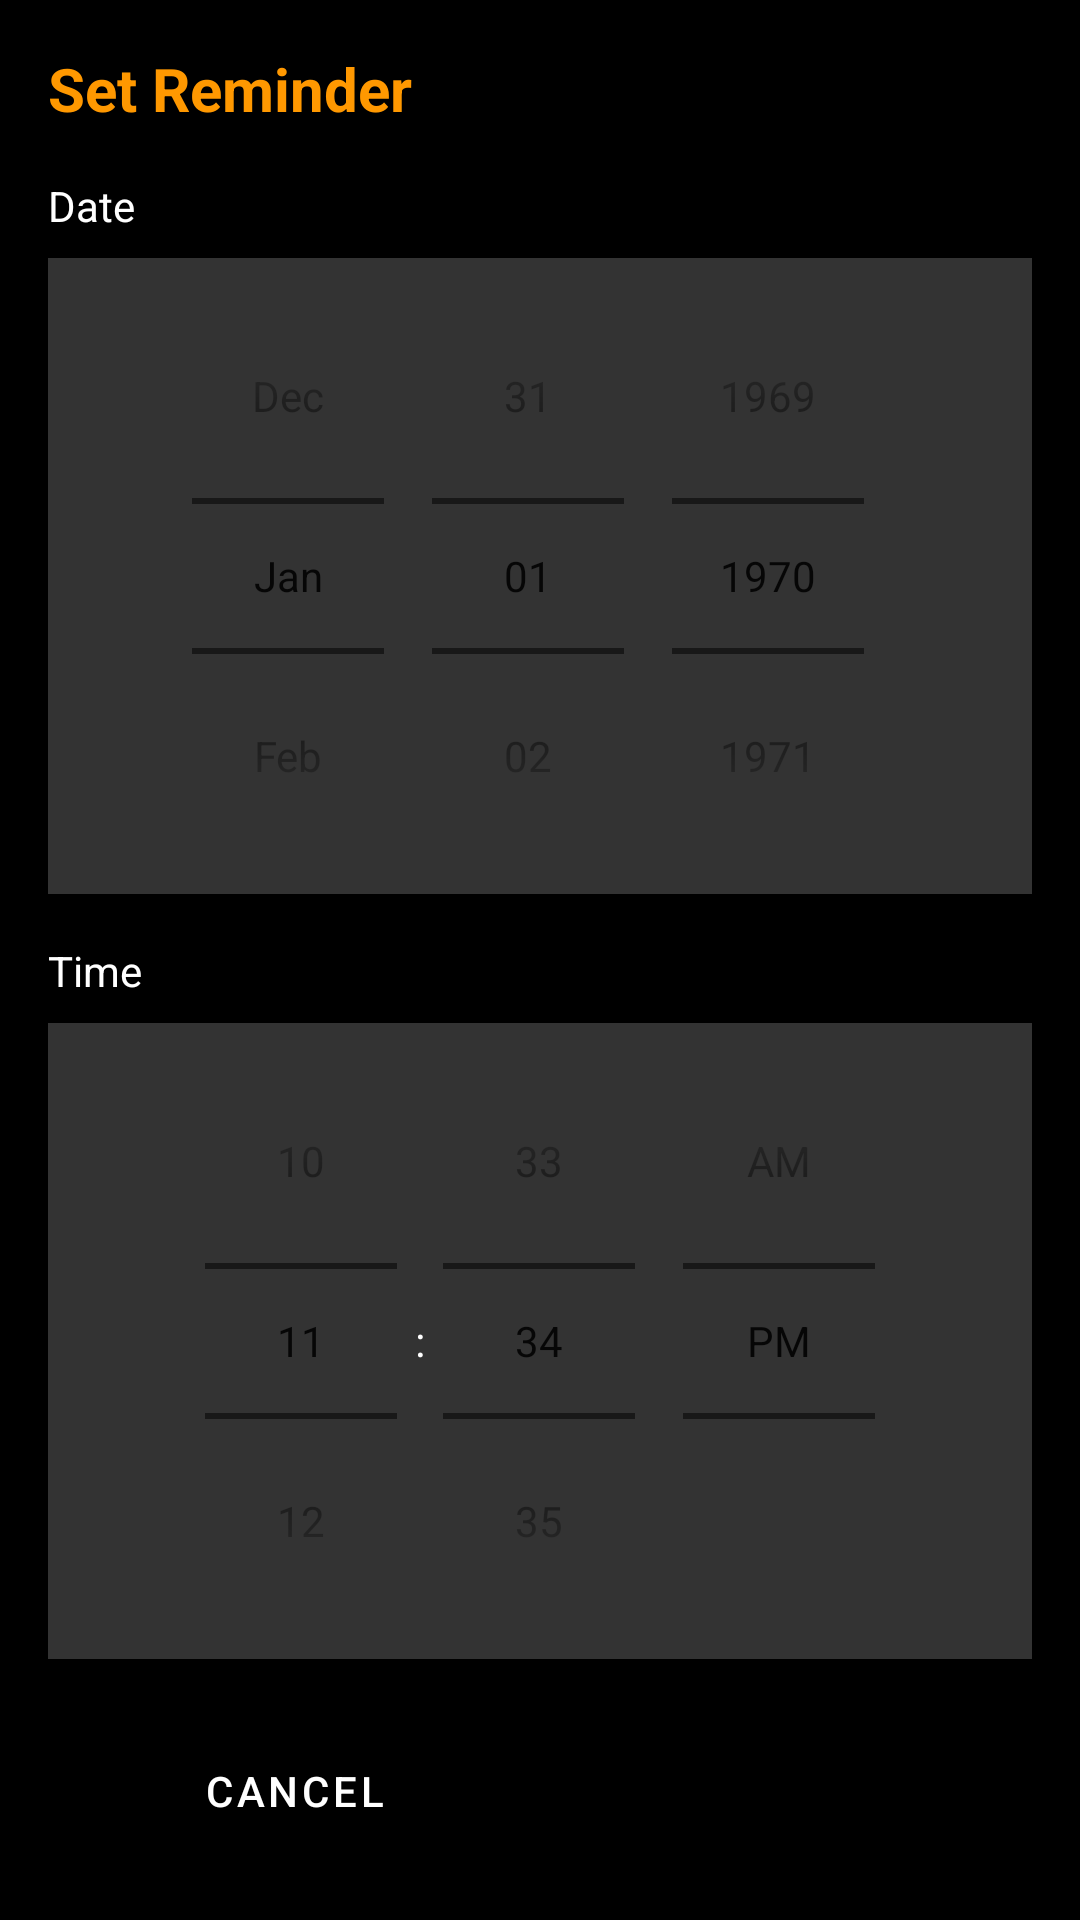

Write the Android layout XML for this screen, with the resource values it uses.
<!-- AndroidManifest.xml: application theme Theme.SmartNotebook -->
<!-- res/layout/dialog_reminder.xml -->
<?xml version="1.0" encoding="utf-8"?>
<LinearLayout xmlns:android="http://schemas.android.com/apk/res/android"
    android:layout_width="match_parent"
    android:layout_height="wrap_content"
    android:background="@color/black"
    android:orientation="vertical"
    android:padding="16dp">

    <TextView
        android:layout_width="wrap_content"
        android:layout_height="wrap_content"
        android:layout_marginBottom="16dp"
        android:text="@string/set_reminder"
        android:textColor="@color/orange"
        android:textSize="20sp"
        android:textStyle="bold" />

    <TextView
        android:layout_width="wrap_content"
        android:layout_height="wrap_content"
        android:layout_marginBottom="8dp"
        android:text="@string/note_date"
        android:textColor="@color/white"
        android:textSize="14sp" />

    <DatePicker
        android:id="@+id/datePicker"
        android:layout_width="match_parent"
        android:layout_height="wrap_content"
        android:background="@color/dark_gray"
        android:datePickerMode="spinner"
        android:calendarViewShown="false"
        android:layout_marginBottom="16dp" />

    <TextView
        android:layout_width="wrap_content"
        android:layout_height="wrap_content"
        android:layout_marginBottom="8dp"
        android:text="@string/time"
        android:textColor="@color/white"
        android:textSize="14sp" />

    <TimePicker
        android:id="@+id/timePicker"
        android:layout_width="match_parent"
        android:layout_height="wrap_content"
        android:background="@color/dark_gray"
        android:timePickerMode="spinner"
        android:layout_marginBottom="16dp" />

    <LinearLayout
        style="?android:attr/buttonBarStyle"
        android:layout_width="match_parent"
        android:layout_height="wrap_content"
        android:orientation="horizontal">

        <Button
            android:id="@+id/btnCancel"
            style="?android:attr/buttonBarButtonStyle"
            android:layout_width="0dp"
            android:layout_height="48dp"
            android:layout_margin="4dp"
            android:layout_weight="1"
            android:backgroundTint="#666666"
            android:text="@string/cancel"
            android:textColor="@color/white" />

        <Button
            android:id="@+id/btnSetReminder"
            style="?android:attr/buttonBarButtonStyle"
            android:layout_width="0dp"
            android:layout_height="48dp"
            android:layout_margin="4dp"
            android:layout_weight="1"
            android:backgroundTint="@color/orange"
            android:text="@string/set_reminder"
            android:textColor="@color/black" />

    </LinearLayout>

</LinearLayout>
<!-- resources referenced by this layout -->
<resources>
  <color name="black">#FF000000</color>
  <color name="dark_gray">#333333</color>
  <color name="orange">#FF9800</color>
  <color name="white">#FFFFFFFF</color>
  <string name="cancel">Cancel</string>
  <string name="note_date">Date</string>
  <string name="set_reminder">Set Reminder</string>
  <string name="time">Time</string>
  <style name="Theme.SmartNotebook" parent="Theme.MaterialComponents.DayNight.NoActionBar">
          <item name="colorPrimary">@color/orange</item>
          <item name="colorPrimaryVariant">@color/orange_dark</item>
          <item name="colorOnPrimary">@color/white</item>
          <item name="colorSecondary">@color/orange_light</item>
          <item name="colorSecondaryVariant">@color/orange</item>
          <item name="colorOnSecondary">@color/black</item>
          <item name="android:statusBarColor">@color/black</item>
          <item name="android:navigationBarColor">@color/black</item>
          <item name="android:windowBackground">@color/black</item>
          <item name="android:colorBackground">@color/black</item>
          <item name="android:textColor">@color/white</item>
          <item name="android:windowFullscreen">true</item>
          <item name="android:windowContentOverlay">@null</item>
          <item name="actionBarStyle">@style/Widget.AppCompat.ActionBar</item>
      </style>
  <color name="orange_dark">#E65100</color>
  <color name="orange_light">#FFB74D</color>
</resources>
